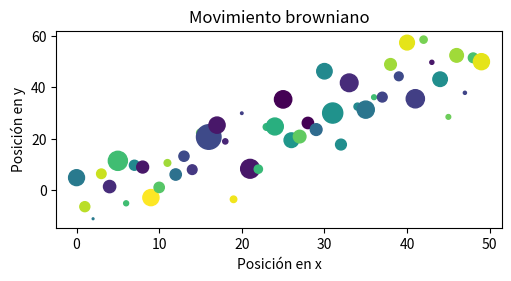

The script that saved this image:
import matplotlib.pyplot as plt
import numpy as np

import matplotlib as mpl

b = np.matrix([[1, 2], [3, 4]])
b_asarray = np.asarray(b)

np.random.seed(19680801)  # seed the random number generator.
data = {'a': np.arange(50),
        'c': np.random.randint(0, 50, 50),
        'd': np.random.randn(50)}
data['b'] = data['a'] + 10 * np.random.randn(50)
data['d'] = np.abs(data['d']) * 100

fig, ax = plt.subplots(figsize=(5, 2.7), layout='constrained')
ax.scatter('a', 'b', c='c', s='d', data=data)
ax.set_title('Movimiento browniano')
ax.set_xlabel('Posición en x')
ax.set_ylabel('Posición en y')

plt.show()
